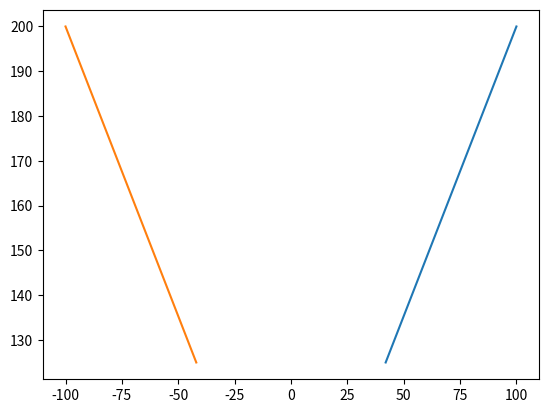

Write the Python code that produced this figure.
import matplotlib.pyplot as plt
import matplotlib.patches as patches

def translateLine(x1, y1, x2, y2):
  plt.plot([x1, x2], [y1, y2])
  plt.plot([-x1, -x2], [y1, y2])

print("Reflection around X axis: ")
translateLine(42, 125, 100, 200)
plt.show()